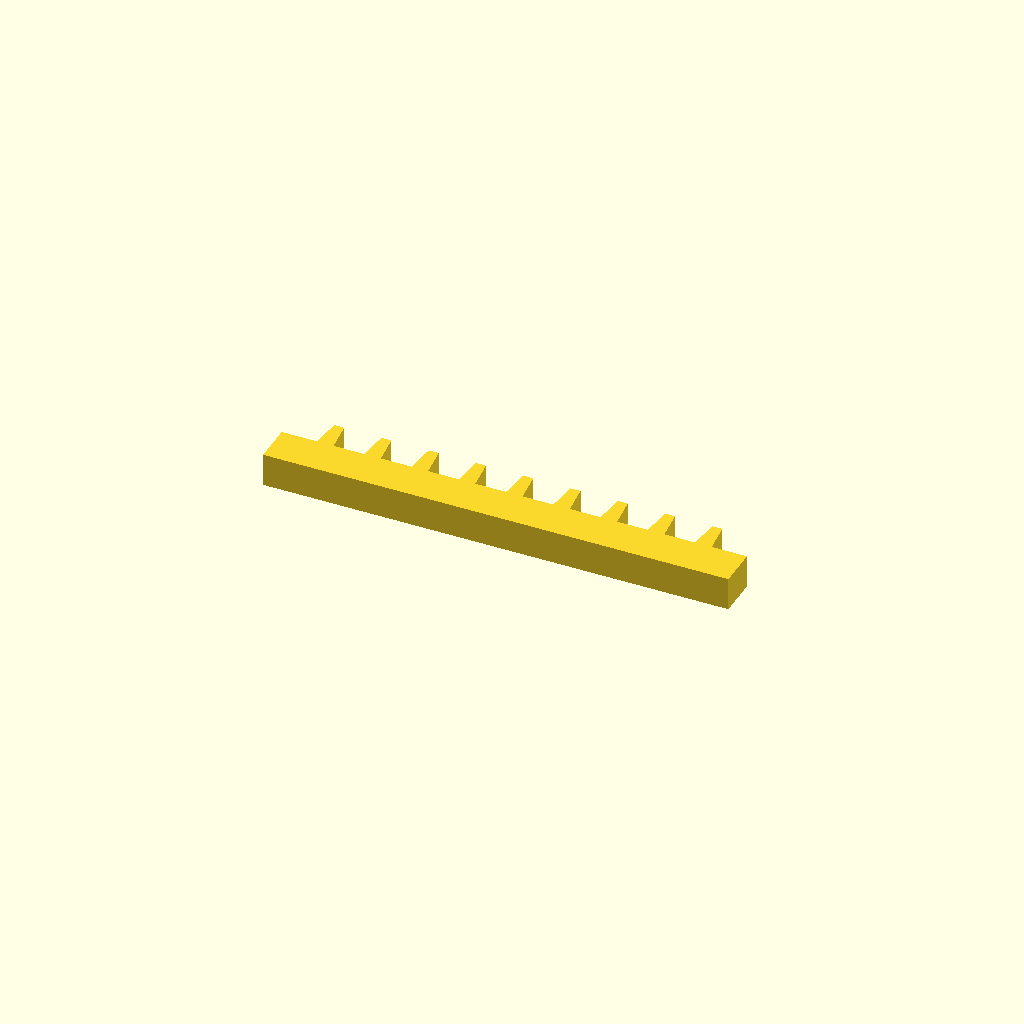
Cell 1: rendered with the file's own defaults.
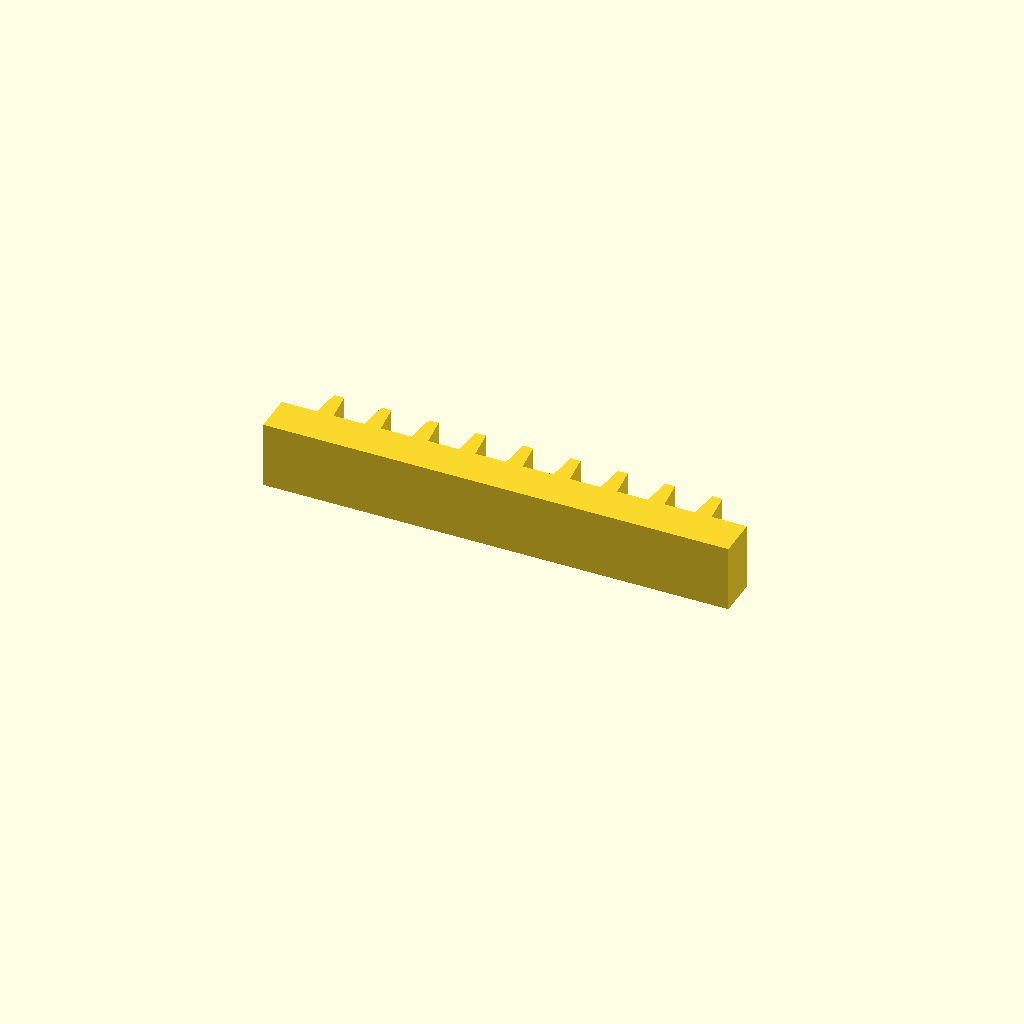
Cell 2: profile_height = 20 (everything else at default).
One fixed orthographic camera (rotation 55°, 0°, 25°; colour scheme Cornfield) for every cell.
OpenSCAD source file optional_data/data/sketch1/rackbars/part_0074.scad:
$fn = 32;

// ----------------------------------------------------------------------
// Gear rack: 9 teeth on a 140 mm bar, pitch 14.22 mm
// ----------------------------------------------------------------------

// --- parameters (mm) ---
profile_height = 10;      // extrusion height
profile_points = 40;      // points of the closed outline

profile = [[0, 0], [140, 0], [140, 12], [129.389, 12], [128.389, 21], [125.389, 21], [124.389, 12], [115.167, 12], [114.167, 21], [111.167, 21], [110.167, 12], [100.944, 12], [99.944, 21], [96.944, 21], [95.944, 12], [86.722, 12], [85.722, 21], [82.722, 21], [81.722, 12], [72.5, 12], [71.5, 21], [68.5, 21], [67.5, 12], [58.278, 12], [57.278, 21], [54.278, 21], [53.278, 12], [44.056, 12], [43.056, 21], [40.056, 21], [39.056, 12], [29.833, 12], [28.833, 21], [25.833, 21], [24.833, 12], [15.611, 12], [14.611, 21], [11.611, 21], [10.611, 12], [0, 12]];  // single closed polygon, 40 points, counter clockwise

// --- the one profile operation ---
linear_extrude(height = profile_height) polygon(points = profile);
Customizer parameters (derived from the source; name, type, default, range or options):
profile_height: number, default 10
profile_points: number, default 40
